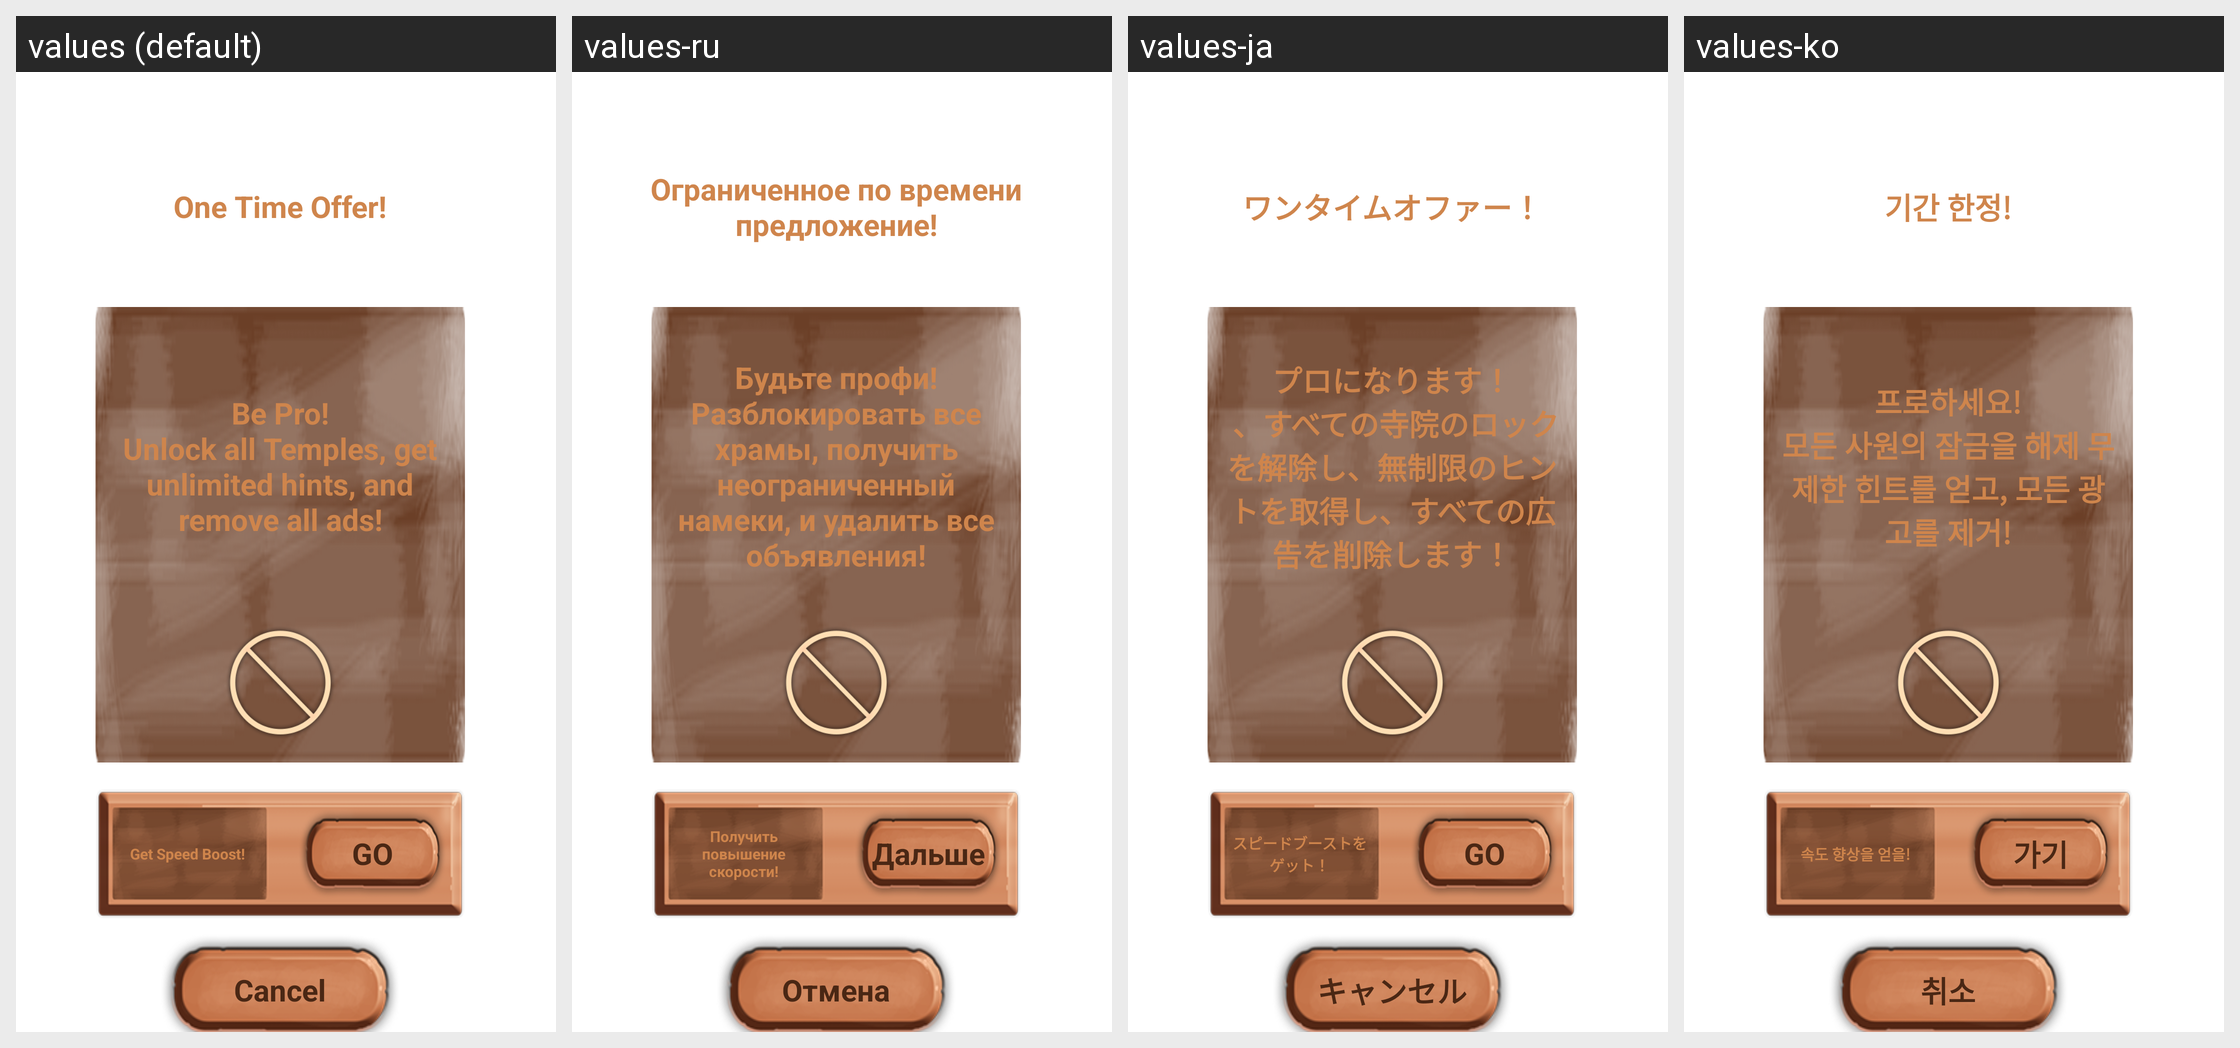

Translations of the strings shown on this Android screen, per locale in the grid:
Android screen res/layout/store_dialog.xml rendered under 4 locales, left to right: values (default), values-ru, values-ja, values-ko. Device: Nexus 5 (rendered at 1080×1920; each locale shown at half size, 540×960, under a caption strip naming it); theme NoActionBar.
Other locales in the repository, not shown: values-es, values-fr, values-pt, values-zh.
Strings drawn on this screen, with the default value and each locale's value (text and hints the layout hard-codes, and strings that could not be matched under every locale, appear in the picture but are not listed):

limited_time_offer
  values: One Time Offer!
  values-ru: Ограниченное по времени предложение!
  values-ja: ワンタイムオファー！
  values-ko: 기간 한정!

pro_bundle_message
  values: Be Pro!
      Unlock all Temples, get unlimited hints, and remove all ads!
  values-ru: Будьте профи!
      Разблокировать все храмы, получить неограниченный намеки, и удалить все объявления!
  values-ja: プロになります！
       、すべての寺院のロックを解除し、無制限のヒントを取得し、すべての広告を削除します！
  values-ko: 프로하세요!
      모든 사원의 잠금을 해제 무제한 힌트를 얻고, 모든 광고를 제거!

get_speed_boost
  values: Get Speed Boost!
  values-ru: Получить повышение скорости!
  values-ja: スピードブーストをゲット！
  values-ko: 속도 향상을 얻을!

go
  values: GO
  values-ru: Дальше
  values-ja: GO
  values-ko: 가기

cancel
  values: Cancel
  values-ru: Отмена
  values-ja: キャンセル
  values-ko: 취소
